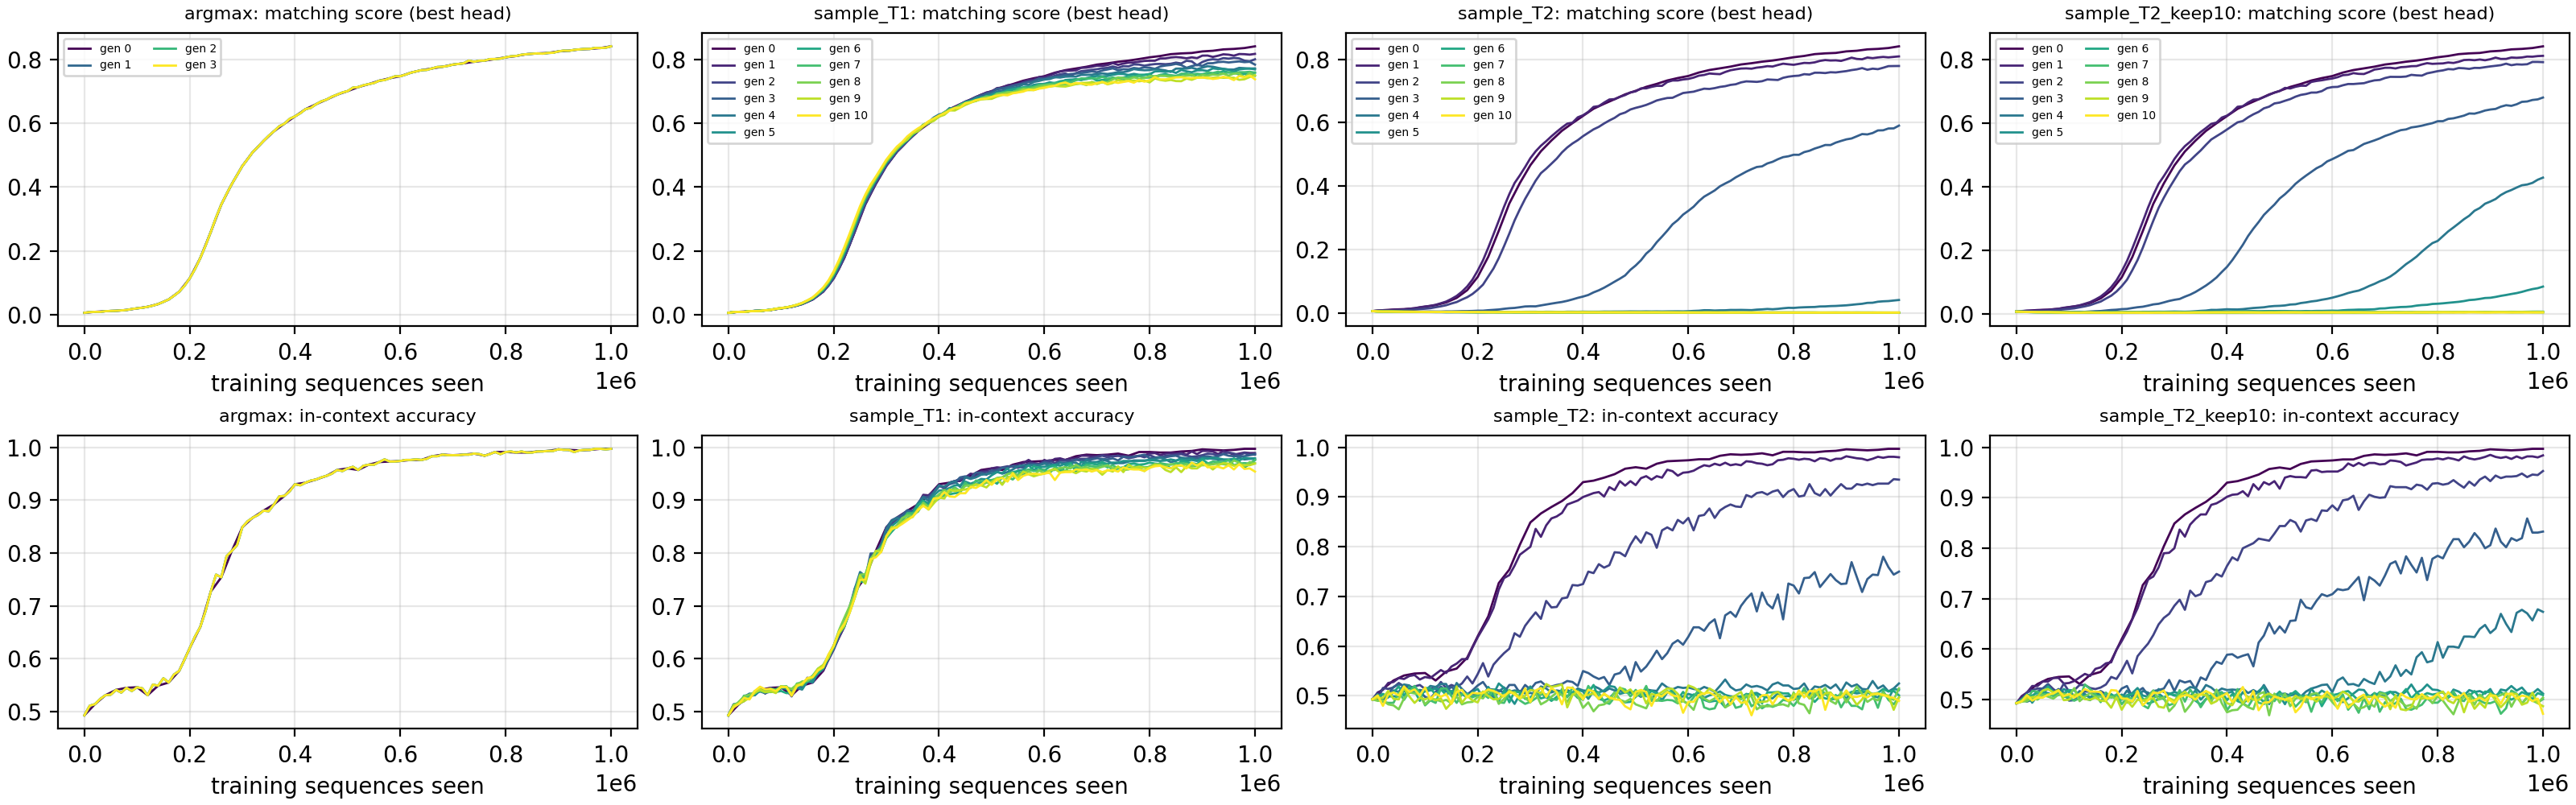

The table this chart was drawn from, first rows:
acc, in_context_acc, loss, use_context_prob, matching_g0IH, induction_g0IH, exemplar_attn_g0IH, prev_token_g0PT, prev_token_g0PTset, matching_max, ind_head_best, prev_token_max, pt_head_best, n_strong_IH, run, gen, iter
0.229, 0.493, 2.092, 0.3953, -0.00519, 0.2092, 0.1018, 0.5042, 0.4143, 0.006442, 1:5, 0.5042, 0:2, 0, sample_T2, 0, 0
0.466, 0.514, 1.348, 0.5836, 0.004891, 0.3934, 0.06227, 0.4302, 0.3952, 0.009362, 1:4, 0.4302, 0:2, 0, sample_T2, 0, 20000
0.53, 0.531, 1.116, 0.7348, 0.008521, 0.4215, 0.04239, 0.4015, 0.3881, 0.01142, 1:6, 0.4019, 0:4, 0, sample_T2, 0, 40000
0.54, 0.541, 1.034, 0.7926, 0.01195, 0.4241, 0.03969, 0.3995, 0.3886, 0.01268, 1:6, 0.3995, 0:5, 0, sample_T2, 0, 60000
0.545, 0.545, 0.992, 0.8229, 0.01521, 0.4244, 0.04114, 0.3911, 0.3905, 0.01521, 1:3, 0.4072, 0:5, 0, sample_T2, 0, 80000
0.546, 0.546, 0.9465, 0.844, 0.02037, 0.4221, 0.0446, 0.3891, 0.3955, 0.02037, 1:3, 0.4152, 0:5, 0, sample_T2, 0, 100000
0.531, 0.531, 0.914, 0.8595, 0.02517, 0.4227, 0.04682, 0.3883, 0.4041, 0.02517, 1:3, 0.4279, 0:5, 0, sample_T2, 0, 120000
0.549, 0.549, 0.8894, 0.8722, 0.03375, 0.4152, 0.05363, 0.4042, 0.4189, 0.03375, 1:3, 0.434, 0:5, 0, sample_T2, 0, 140000
0.555, 0.555, 0.8773, 0.8859, 0.04807, 0.4164, 0.05802, 0.4149, 0.4339, 0.04807, 1:3, 0.4519, 0:5, 0, sample_T2, 0, 160000
0.577, 0.577, 0.8481, 0.8917, 0.07244, 0.4115, 0.06997, 0.4482, 0.4643, 0.07244, 1:3, 0.4822, 0:5, 0, sample_T2, 0, 180000
0.62, 0.62, 0.7811, 0.9082, 0.1142, 0.4254, 0.07819, 0.492, 0.4966, 0.1142, 1:3, 0.5021, 0:5, 0, sample_T2, 0, 200000
0.66, 0.66, 0.699, 0.9205, 0.1776, 0.452, 0.08657, 0.5716, 0.5464, 0.1776, 1:3, 0.5716, 0:2, 0, sample_T2, 0, 220000
0.727, 0.727, 0.5997, 0.9415, 0.2596, 0.5206, 0.07133, 0.637, 0.5857, 0.2596, 1:3, 0.637, 0:2, 0, sample_T2, 0, 240000
0.754, 0.754, 0.5208, 0.9587, 0.3454, 0.5882, 0.06042, 0.7031, 0.6328, 0.3454, 1:3, 0.7031, 0:2, 0, sample_T2, 0, 260000
0.804, 0.804, 0.427, 0.9699, 0.4096, 0.6387, 0.0488, 0.7406, 0.666, 0.4096, 1:3, 0.7406, 0:2, 0, sample_T2, 0, 280000
0.849, 0.849, 0.3722, 0.9788, 0.4661, 0.6813, 0.03991, 0.7724, 0.6936, 0.4661, 1:3, 0.7724, 0:2, 0, sample_T2, 0, 300000
0.867, 0.867, 0.3262, 0.9844, 0.51, 0.7097, 0.03752, 0.7889, 0.7178, 0.51, 1:3, 0.7889, 0:2, 1, sample_T2, 0, 320000
0.88, 0.88, 0.2904, 0.9879, 0.5439, 0.7309, 0.03441, 0.801, 0.7333, 0.5439, 1:3, 0.801, 0:2, 1, sample_T2, 0, 340000
0.892, 0.892, 0.2665, 0.9907, 0.5746, 0.7513, 0.03114, 0.8157, 0.7484, 0.5746, 1:3, 0.8157, 0:2, 1, sample_T2, 0, 360000
0.908, 0.908, 0.2415, 0.9923, 0.5985, 0.7632, 0.03299, 0.8298, 0.7658, 0.5985, 1:3, 0.8298, 0:2, 1, sample_T2, 0, 380000
0.93, 0.93, 0.209, 0.9936, 0.6213, 0.7781, 0.03031, 0.8303, 0.772, 0.6213, 1:3, 0.8303, 0:2, 2, sample_T2, 0, 400000
0.933, 0.933, 0.1941, 0.995, 0.6439, 0.7921, 0.02767, 0.8506, 0.7827, 0.6439, 1:3, 0.8506, 0:2, 2, sample_T2, 0, 420000
0.939, 0.939, 0.1877, 0.996, 0.6594, 0.8021, 0.02621, 0.8511, 0.7905, 0.6594, 1:3, 0.8511, 0:2, 2, sample_T2, 0, 440000
0.946, 0.946, 0.1703, 0.9966, 0.6739, 0.8098, 0.0265, 0.8531, 0.7991, 0.6739, 1:3, 0.8531, 0:2, 3, sample_T2, 0, 460000
0.957, 0.957, 0.1547, 0.9971, 0.6892, 0.8185, 0.0255, 0.8543, 0.8061, 0.6892, 1:3, 0.8543, 0:2, 3, sample_T2, 0, 480000
0.96, 0.96, 0.1461, 0.9976, 0.7004, 0.8248, 0.02531, 0.8541, 0.8115, 0.7004, 1:3, 0.8541, 0:2, 3, sample_T2, 0, 500000
0.957, 0.957, 0.1415, 0.9978, 0.7128, 0.8312, 0.02556, 0.8666, 0.8203, 0.7128, 1:3, 0.8666, 0:2, 3, sample_T2, 0, 520000
0.967, 0.967, 0.126, 0.9982, 0.7222, 0.8374, 0.02362, 0.8624, 0.8196, 0.7222, 1:3, 0.8624, 0:2, 3, sample_T2, 0, 540000
0.972, 0.972, 0.1145, 0.9985, 0.7329, 0.845, 0.02132, 0.8682, 0.8249, 0.7329, 1:3, 0.8682, 0:2, 3, sample_T2, 0, 560000
0.973, 0.973, 0.1091, 0.9987, 0.7406, 0.8468, 0.0242, 0.8687, 0.83, 0.7406, 1:3, 0.8687, 0:2, 3, sample_T2, 0, 580000
0.974, 0.974, 0.1017, 0.9988, 0.747, 0.8498, 0.0245, 0.8723, 0.8343, 0.747, 1:3, 0.8723, 0:2, 3, sample_T2, 0, 600000
0.976, 0.976, 0.09528, 0.999, 0.758, 0.8593, 0.01982, 0.8722, 0.8377, 0.758, 1:3, 0.8722, 0:2, 3, sample_T2, 0, 620000
0.976, 0.976, 0.08789, 0.9991, 0.7659, 0.8637, 0.01939, 0.8783, 0.8382, 0.7659, 1:3, 0.8783, 0:2, 3, sample_T2, 0, 640000
0.983, 0.983, 0.07762, 0.9992, 0.7711, 0.8662, 0.01988, 0.8845, 0.8399, 0.7711, 1:3, 0.8845, 0:2, 3, sample_T2, 0, 660000
0.986, 0.986, 0.07314, 0.9993, 0.7765, 0.8692, 0.01937, 0.8834, 0.8426, 0.7765, 1:3, 0.8834, 0:2, 3, sample_T2, 0, 680000
0.985, 0.985, 0.0675, 0.9994, 0.7834, 0.8734, 0.01894, 0.8751, 0.8437, 0.7834, 1:3, 0.8751, 0:2, 3, sample_T2, 0, 700000
0.986, 0.986, 0.06491, 0.9995, 0.7873, 0.8749, 0.01962, 0.8777, 0.8474, 0.7873, 1:3, 0.8777, 0:2, 3, sample_T2, 0, 720000
0.988, 0.988, 0.05817, 0.9995, 0.7921, 0.8773, 0.01987, 0.8724, 0.8465, 0.7921, 1:3, 0.8724, 0:2, 3, sample_T2, 0, 740000
0.984, 0.984, 0.06268, 0.9996, 0.7957, 0.8788, 0.02081, 0.8881, 0.8581, 0.7957, 1:3, 0.8881, 0:2, 4, sample_T2, 0, 760000
0.991, 0.991, 0.05197, 0.9996, 0.8007, 0.8829, 0.01882, 0.8849, 0.8561, 0.8007, 1:3, 0.8849, 0:2, 4, sample_T2, 0, 780000
0.991, 0.991, 0.05021, 0.9997, 0.8061, 0.8852, 0.01897, 0.8883, 0.8611, 0.8061, 1:3, 0.8883, 0:2, 4, sample_T2, 0, 800000
0.99, 0.99, 0.04543, 0.9997, 0.8101, 0.8885, 0.01777, 0.8886, 0.8583, 0.8101, 1:3, 0.8886, 0:2, 4, sample_T2, 0, 820000
0.99, 0.99, 0.04567, 0.9997, 0.8159, 0.8922, 0.01605, 0.8925, 0.8582, 0.8159, 1:3, 0.8925, 0:2, 4, sample_T2, 0, 840000
0.992, 0.992, 0.04084, 0.9997, 0.8183, 0.8918, 0.01884, 0.8911, 0.8581, 0.8183, 1:3, 0.8911, 0:2, 4, sample_T2, 0, 860000
0.993, 0.993, 0.03827, 0.9998, 0.8197, 0.8924, 0.01897, 0.8847, 0.8595, 0.8197, 1:3, 0.8847, 0:2, 4, sample_T2, 0, 880000
0.996, 0.996, 0.03476, 0.9998, 0.8245, 0.896, 0.01785, 0.8967, 0.8623, 0.8245, 1:3, 0.8967, 0:2, 4, sample_T2, 0, 900000
0.995, 0.995, 0.03348, 0.9998, 0.8266, 0.8959, 0.01902, 0.8936, 0.8594, 0.8266, 1:3, 0.8936, 0:2, 4, sample_T2, 0, 920000
0.994, 0.994, 0.03037, 0.9998, 0.8309, 0.8992, 0.01788, 0.8925, 0.8622, 0.8309, 1:3, 0.8925, 0:2, 4, sample_T2, 0, 940000
0.995, 0.995, 0.02931, 0.9999, 0.8324, 0.9002, 0.0177, 0.89, 0.8627, 0.8324, 1:3, 0.89, 0:2, 4, sample_T2, 0, 960000
0.997, 0.997, 0.02781, 0.9999, 0.8351, 0.9012, 0.018, 0.894, 0.8619, 0.8351, 1:3, 0.894, 0:2, 4, sample_T2, 0, 980000
0.997, 0.997, 0.02464, 0.9999, 0.8405, 0.9055, 0.01643, 0.8987, 0.8657, 0.8405, 1:3, 0.8987, 0:2, 4, sample_T2, 0, 1000000
0.229, 0.493, 2.092, 0.3953, -0.00519, 0.2092, 0.1018, 0.5042, 0.4143, 0.006442, 1:5, 0.5042, 0:2, 0, sample_T2, 1, 0
0.31, 0.507, 1.571, 0.4471, -0.001707, 0.3089, 0.1061, 0.467, 0.3952, 0.008371, 1:4, 0.467, 0:2, 0, sample_T2, 1, 10016
0.466, 0.512, 1.352, 0.5799, 0.004457, 0.3908, 0.06434, 0.4329, 0.3953, 0.009102, 1:4, 0.4329, 0:2, 0, sample_T2, 1, 20000
0.516, 0.526, 1.195, 0.6734, 0.006771, 0.4136, 0.04988, 0.4209, 0.3967, 0.0091, 1:4, 0.4209, 0:2, 0, sample_T2, 1, 30016
0.527, 0.528, 1.106, 0.7289, 0.008408, 0.4211, 0.04277, 0.4073, 0.392, 0.01036, 1:6, 0.4073, 0:2, 0, sample_T2, 1, 40000
0.535, 0.536, 1.05, 0.7644, 0.01036, 0.4201, 0.041, 0.4056, 0.3923, 0.01111, 1:6, 0.4056, 0:2, 0, sample_T2, 1, 50016
0.533, 0.534, 1.016, 0.7904, 0.01166, 0.4235, 0.04028, 0.4056, 0.3936, 0.01166, 1:3, 0.4056, 0:2, 0, sample_T2, 1, 60000
0.54, 0.54, 0.9747, 0.8089, 0.01372, 0.4247, 0.04043, 0.3997, 0.3928, 0.01372, 1:3, 0.4046, 0:5, 0, sample_T2, 1, 70016
0.542, 0.542, 0.9646, 0.8247, 0.0155, 0.425, 0.0403, 0.3991, 0.3982, 0.0155, 1:3, 0.4107, 0:5, 0, sample_T2, 1, 80000
... 3,477 more rows
